Labelled photos from "bm-vs-av-v2-augmented", an image-classification folder in pedroescalfonimoraes/final-project-plagues-recognition-master. The possible labels are: acaro vermelho, bicho mineiro.

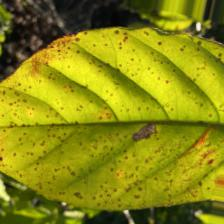
Label: acaro vermelho

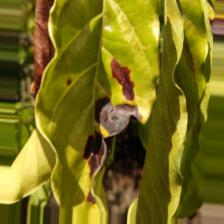
Label: bicho mineiro

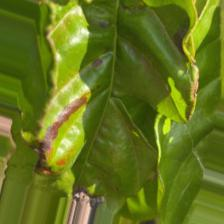
Label: bicho mineiro

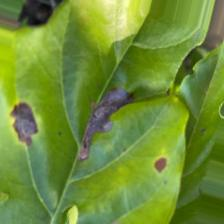
Label: bicho mineiro

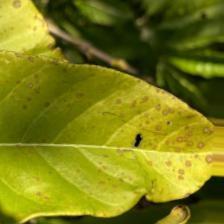
Label: acaro vermelho

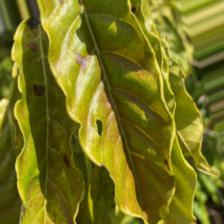
Label: acaro vermelho
